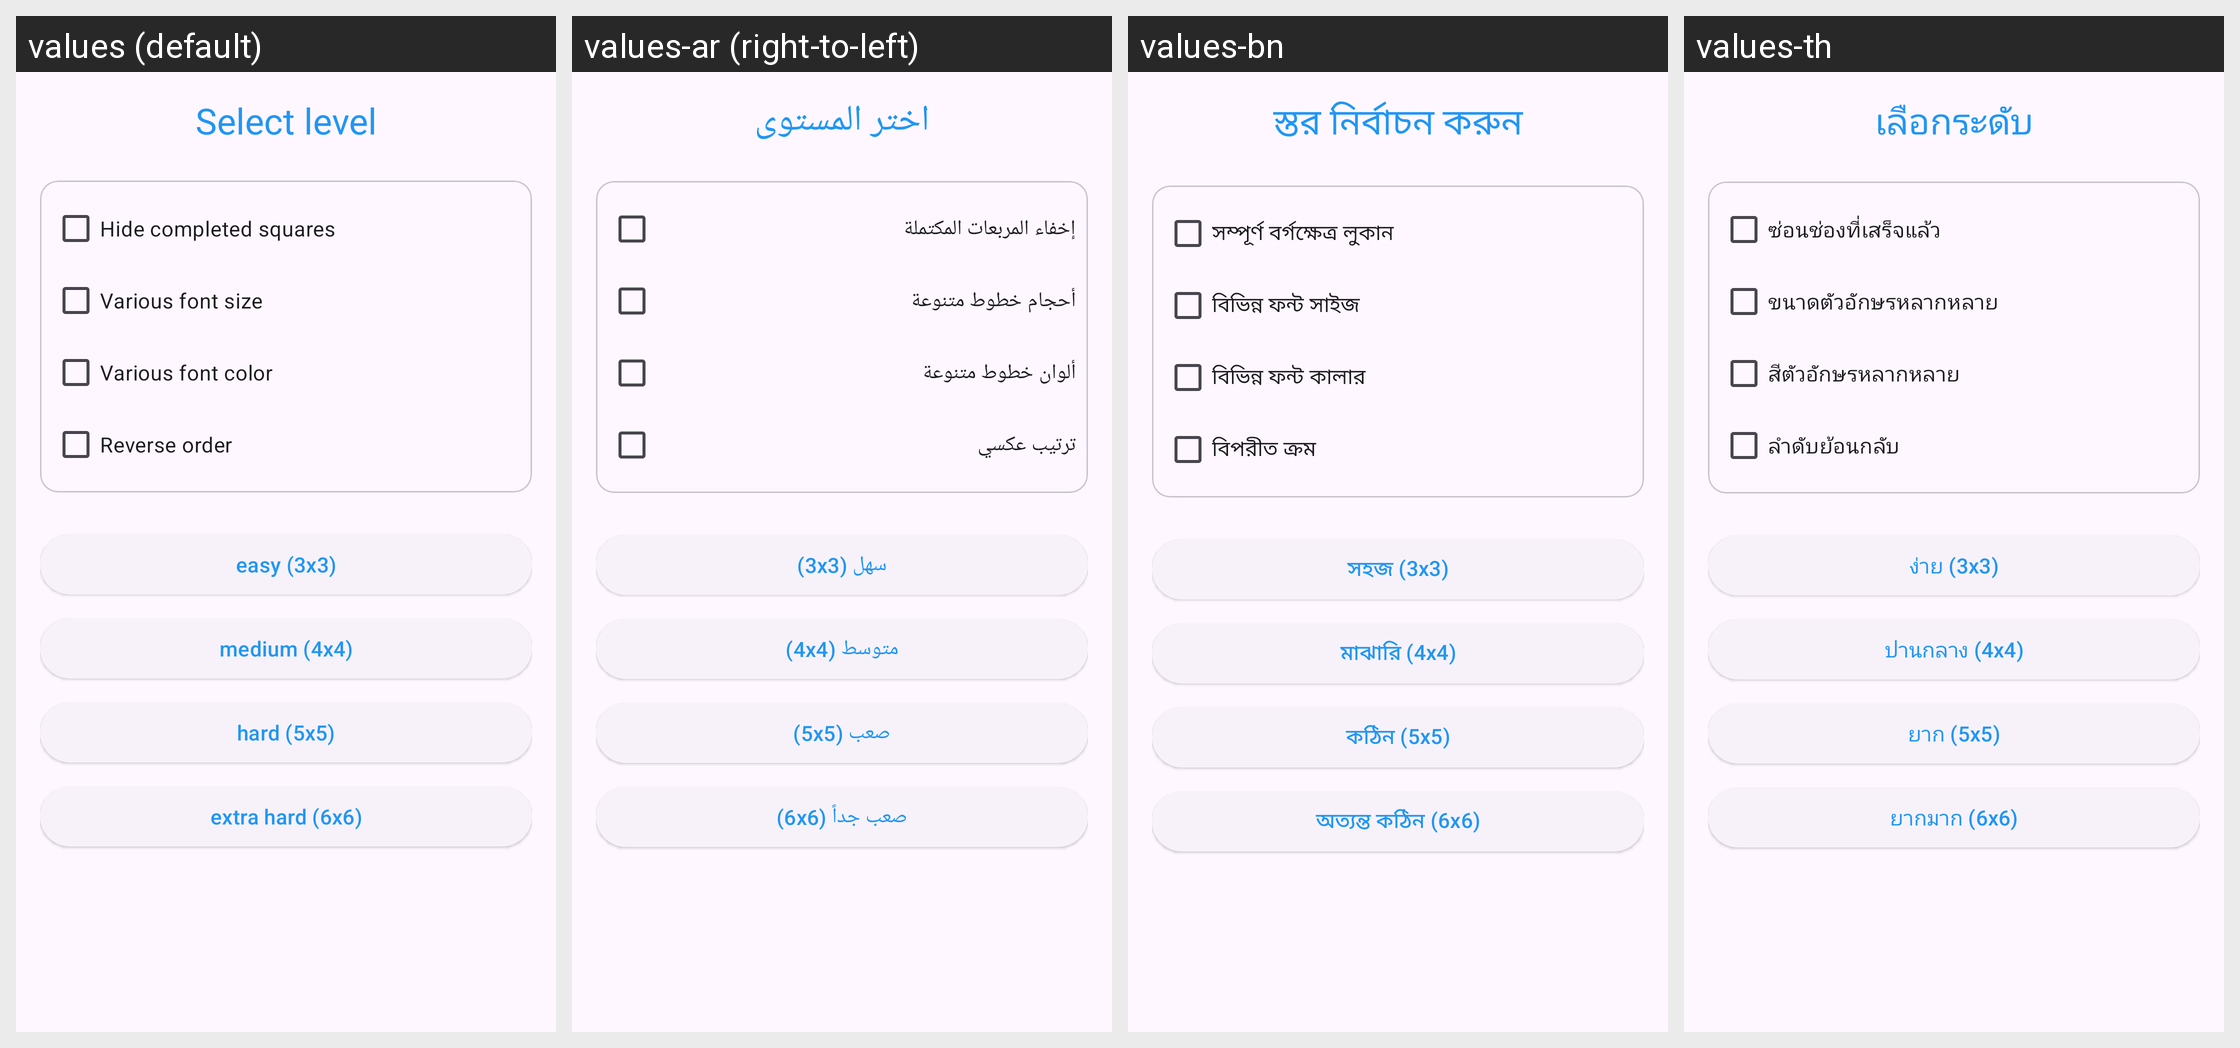

The same Android screen rendered under several of its app's locales, left to right. List the strings drawn on it with the default value and each locale's translation.
Android screen res/layout/dig_seq.xml rendered under 4 locales, left to right: values (default), values-ar (right-to-left), values-bn, values-th. Device: Nexus 5 (rendered at 1080×1920; each locale shown at half size, 540×960, under a caption strip naming it); theme Theme.AttentionTest.
Other locales in the repository, not shown: values-da, values-de, values-el, values-en, values-es, values-fr, values-hi, values-hu, values-id, values-it, values-iw, values-ja, values-ko, values-nl, values-pl, values-pt, values-ro, values-ru, values-sv, values-tr, values-uk, values-vi, values-zh.
Strings drawn on this screen, with the default value and each locale's value (text and hints the layout hard-codes, and strings that could not be matched under every locale, appear in the picture but are not listed):

dig_seq_level
  values: Select level
  values-ar: اختر المستوى
  values-bn: স্তর নির্বাচন করুন
  values-th: เลือกระดับ

dig_seq_hide_completed
  values: Hide completed squares
  values-ar: إخفاء المربعات المكتملة
  values-bn: সম্পূর্ণ বর্গক্ষেত্র লুকান
  values-th: ซ่อนช่องที่เสร็จแล้ว

dig_seq_var_font_size
  values: Various font size
  values-ar: أحجام خطوط متنوعة
  values-bn: বিভিন্ন ফন্ট সাইজ
  values-th: ขนาดตัวอักษรหลากหลาย

dig_seq_var_font_color
  values: Various font color
  values-ar: ألوان خطوط متنوعة
  values-bn: বিভিন্ন ফন্ট কালার
  values-th: สีตัวอักษรหลากหลาย

dig_seq_reverse_order
  values: Reverse order
  values-ar: ترتيب عكسي
  values-bn: বিপরীত ক্রম
  values-th: ลำดับย้อนกลับ

dig_seq_size_3
  values: easy (3x3)
  values-ar: سهل (3x3)
  values-bn: সহজ (3x3)
  values-th: ง่าย (3x3)

dig_seq_size_4
  values: medium (4x4)
  values-ar: متوسط (4x4)
  values-bn: মাঝারি (4x4)
  values-th: ปานกลาง (4x4)

dig_seq_size_5
  values: hard (5x5)
  values-ar: صعب (5x5)
  values-bn: কঠিন (5x5)
  values-th: ยาก (5x5)

dig_seq_size_6
  values: extra hard (6x6)
  values-ar: صعب جداً (6x6)
  values-bn: অত্যন্ত কঠিন (6x6)
  values-th: ยากมาก (6x6)
